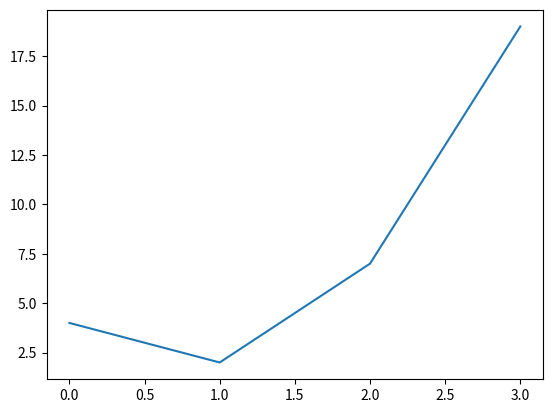

This chart was generated by the following Python code:
"""If we do not specify the points on the x-axis, they will get the default values 0, 1, 2, 3 etc., depending on the length of the y-points.
So, if we take the same example as above, and leave out the x-points, the diagram will look like this:"""

import matplotlib.pyplot as plt 
import numpy as np

x = np.array([4, 2, 7, 19])

plt.plot(x)
plt.show()

